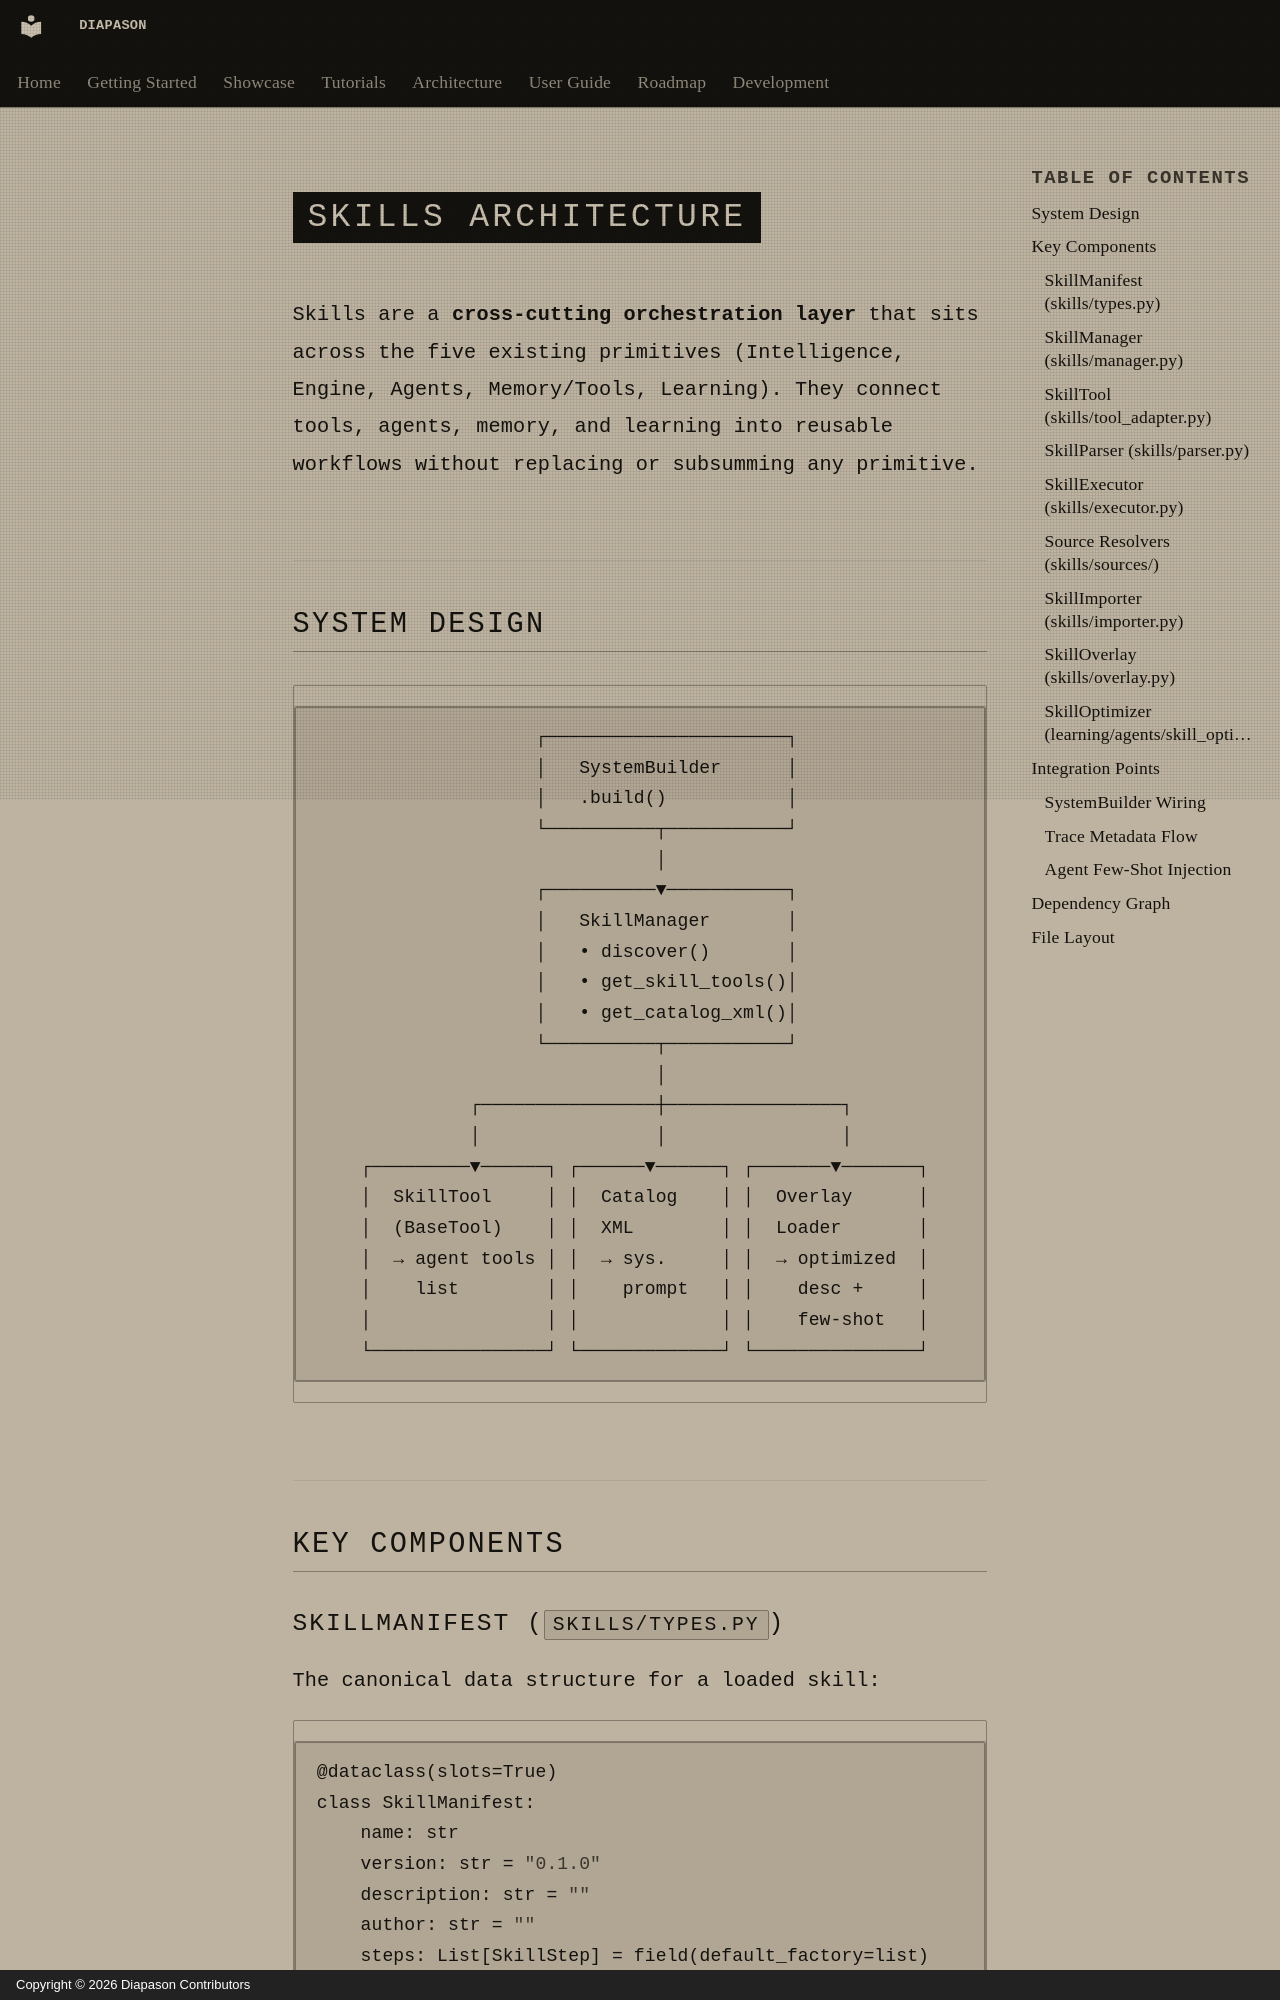

repository: carlitoetienne01-spec/Diapason · page: architecture/skills.en/index.html · generator: mkdocs · copyright: Copyright © 2026 Diapason Contributors

---
title: Skills Architecture
description: Technical deep-dive into the skills system design, components, and integration patterns
---

# Skills Architecture

Skills are a **cross-cutting orchestration layer** that sits across the five existing primitives (Intelligence, Engine, Agents, Memory/Tools, Learning). They connect tools, agents, memory, and learning into reusable workflows without replacing or subsumming any primitive.

## System Design

```
                    ┌──────────────────────┐
                    │   SystemBuilder      │
                    │   .build()           │
                    └──────────┬───────────┘
                               │
                    ┌──────────▼───────────┐
                    │   SkillManager       │
                    │   • discover()       │
                    │   • get_skill_tools()│
                    │   • get_catalog_xml()│
                    └──────────┬───────────┘
                               │
              ┌────────────────┼────────────────┐
              │                │                │
    ┌─────────▼──────┐ ┌──────▼──────┐ ┌───────▼───────┐
    │  SkillTool     │ │  Catalog    │ │  Overlay      │
    │  (BaseTool)    │ │  XML        │ │  Loader       │
    │  → agent tools │ │  → sys.     │ │  → optimized  │
    │    list        │ │    prompt   │ │    desc +     │
    │                │ │             │ │    few-shot   │
    └────────────────┘ └─────────────┘ └───────────────┘
```

## Key Components
